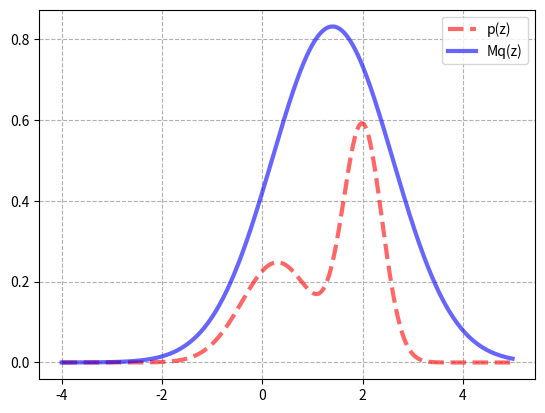

This figure's Python source:
import numpy as np
import matplotlib.pyplot as plt
from scipy.stats import norm

def p(z):
    return (0.3*np.exp(-(z-0.3)**2)+0.7*np.exp(-(z-2.0)**2/0.3))/1.2113

q_norm_rv = norm(loc=1.4, scale=1.2)
M = 2.5

z = np.arange(-4.0, 5.0, 0.01)
plt.plot(z,p(z),color='r',lw=3,alpha=0.6,label='p(z)',linestyle='--')
plt.plot(z,M*q_norm_rv.pdf(z),color='b',lw=3,alpha=0.6,label='Mq(z)')
plt.legend()
plt.grid(ls='--')
plt.show()